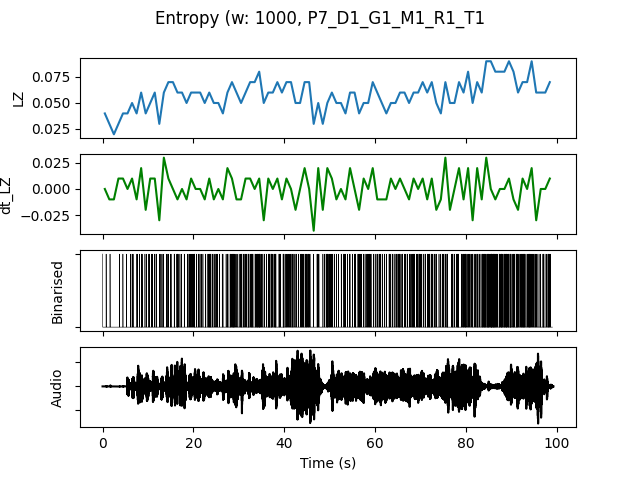

Data behind this chart, as committed beside it:
, t0, LZ, dt_LZ, IOI, nCounts
0.0, 0.0, 0.03986, 0.0, 500.0, 2
1.0, 1.0, 0.0299, -0.009966, 1000, 1
2.0, 2.0, 0.01993, -0.009966, 0.0, 0
3.0, 3.0, 0.0299, 0.009966, 1000, 1
4.0, 4.0, 0.03986, 0.009966, 1000, 1
5.0, 5.0, 0.03986, 0.0, 1000, 1
6.0, 6.0, 0.04983, 0.009966, 333.3, 3
7.0, 7.0, 0.03986, -0.009966, 500.0, 2
8.0, 8.0, 0.05979, 0.01993, 250.0, 4
9.0, 9.0, 0.03986, -0.01993, 500.0, 2
10.0, 10.0, 0.04983, 0.009966, 333.3, 3
11.0, 11.0, 0.05979, 0.009966, 250.0, 4
12.0, 12.0, 0.0299, -0.0299, 500.0, 2
13.0, 13.0, 0.05979, 0.0299, 500.0, 2
14.0, 14.0, 0.06976, 0.009966, 333.3, 3
15.0, 15.0, 0.06976, 0.0, 250.0, 4
16.0, 16.0, 0.05979, -0.009966, 250.0, 4
17.0, 17.0, 0.05979, 0.0, 500.0, 2
18.0, 18.0, 0.04983, -0.009966, 333.3, 3
19.0, 19.0, 0.05979, 0.009966, 250.0, 4
20.0, 20.0, 0.05979, 0.0, 250.0, 4
21.0, 21.0, 0.05979, 0.0, 250.0, 4
22.0, 22.0, 0.04983, -0.009966, 333.3, 3
23.0, 23.0, 0.05979, 0.009966, 166.7, 6
24.0, 24.0, 0.04983, -0.009966, 333.3, 3
25.0, 25.0, 0.04983, 0.0, 333.3, 3
26.0, 26.0, 0.03986, -0.009966, 500.0, 2
27.0, 27.0, 0.05979, 0.01993, 333.3, 3
28.0, 28.0, 0.06976, 0.009966, 142.9, 7
29.0, 29.0, 0.05979, -0.009966, 250.0, 4
30.0, 30.0, 0.04983, -0.009966, 250.0, 4
31.0, 31.0, 0.05979, 0.009966, 250.0, 4
32.0, 32.0, 0.06976, 0.009966, 166.7, 6
33.0, 33.0, 0.06976, 0.0, 200.0, 5
34.0, 34.0, 0.07973, 0.009966, 142.9, 7
35.0, 35.0, 0.04983, -0.0299, 333.3, 3
36.0, 36.0, 0.05979, 0.009966, 200.0, 5
37.0, 37.0, 0.05979, 0.0, 200.0, 5
38.0, 38.0, 0.06976, 0.009966, 250.0, 4
39.0, 39.0, 0.05979, -0.009966, 250.0, 4
40.0, 40.0, 0.06976, 0.009966, 250.0, 4
41.0, 41.0, 0.06976, 0.0, 200.0, 5
42.0, 42.0, 0.04983, -0.01993, 333.3, 3
43.0, 43.0, 0.04983, 0.0, 333.3, 3
44.0, 44.0, 0.06976, 0.01993, 200.0, 5
45.0, 45.0, 0.06976, 0.0, 200.0, 5
46.0, 46.0, 0.0299, -0.03986, 1000, 1
47.0, 47.0, 0.04983, 0.01993, 333.3, 3
48.0, 48.0, 0.0299, -0.01993, 500.0, 2
49.0, 49.0, 0.04983, 0.01993, 200.0, 5
50.0, 50.0, 0.05979, 0.009966, 250.0, 4
51.0, 51.0, 0.04983, -0.009966, 500.0, 2
52.0, 52.0, 0.04983, 0.0, 500.0, 2
53.0, 53.0, 0.03986, -0.009966, 333.3, 3
54.0, 54.0, 0.05979, 0.01993, 333.3, 3
55.0, 55.0, 0.05979, 0.0, 250.0, 4
56.0, 56.0, 0.03986, -0.01993, 250.0, 4
57.0, 57.0, 0.04983, 0.009966, 333.3, 3
58.0, 58.0, 0.04983, 0.0, 250.0, 4
59.0, 59.0, 0.06976, 0.01993, 333.3, 3
... 39 more rows
